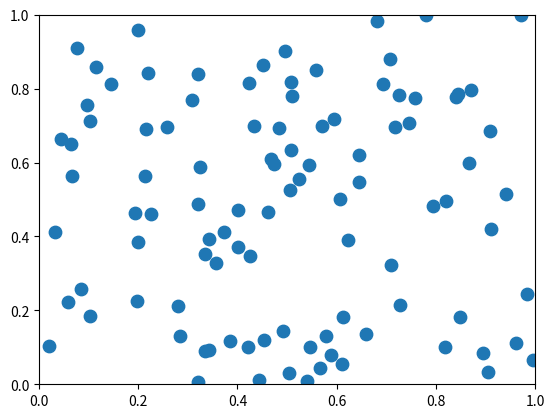

Write the Python code that produced this figure. (Note: this script raises an exception after producing the figure.)
"""
====================
Lasso selection tool
====================

This example adds a lasso selector to a plot, allowing the user
to select points by surrounding them.
"""

from __future__ import print_function

import numpy as np

from matplotlib.widgets import LassoSelector
from matplotlib.path import Path

try:
    raw_input
except NameError:
    # Python 3
    raw_input = input


class SelectFromCollection(object):
    """Select indices from a matplotlib collection using `LassoSelector`.

    Selected indices are saved in the `ind` attribute. This tool highlights
    selected points by fading them out (i.e., reducing their alpha values).
    If your collection has alpha < 1, this tool will permanently alter them.

    Note that this tool selects collection objects based on their *origins*
    (i.e., `offsets`).

    Parameters
    ----------
    ax : :class:`~matplotlib.axes.Axes`
        Axes to interact with.

    collection : :class:`matplotlib.collections.Collection` subclass
        Collection you want to select from.

    alpha_other : 0 <= float <= 1
        To highlight a selection, this tool sets all selected points to an
        alpha value of 1 and non-selected points to `alpha_other`.
    """

    def __init__(self, ax, collection, alpha_other=0.3):
        self.canvas = ax.figure.canvas
        self.collection = collection
        self.alpha_other = alpha_other

        self.xys = collection.get_offsets()
        self.Npts = len(self.xys)

        # Ensure that we have separate colors for each object
        self.fc = collection.get_facecolors()
        if len(self.fc) == 0:
            raise ValueError('Collection must have a facecolor')
        elif len(self.fc) == 1:
            self.fc = np.tile(self.fc, self.Npts).reshape(self.Npts, -1)

        self.lasso = LassoSelector(ax, onselect=self.onselect)
        self.ind = []

    def onselect(self, verts):
        path = Path(verts)
        self.ind = np.nonzero([path.contains_point(xy) for xy in self.xys])[0]
        self.fc[:, -1] = self.alpha_other
        self.fc[self.ind, -1] = 1
        self.collection.set_facecolors(self.fc)
        self.canvas.draw_idle()

    def disconnect(self):
        self.lasso.disconnect_events()
        self.fc[:, -1] = 1
        self.collection.set_facecolors(self.fc)
        self.canvas.draw_idle()


if __name__ == '__main__':
    import matplotlib.pyplot as plt

    plt.ion()
    data = np.random.rand(100, 2)

    subplot_kw = dict(xlim=(0, 1), ylim=(0, 1), autoscale_on=False)
    fig, ax = plt.subplots(subplot_kw=subplot_kw)

    pts = ax.scatter(data[:, 0], data[:, 1], s=80)
    selector = SelectFromCollection(ax, pts)

    plt.draw()
    raw_input('Press any key to accept selected points')
    print("Selected points:")
    print(selector.xys[selector.ind])
    selector.disconnect()

    # Block end of script so you can check that the lasso is disconnected.
    raw_input('Press any key to quit')
